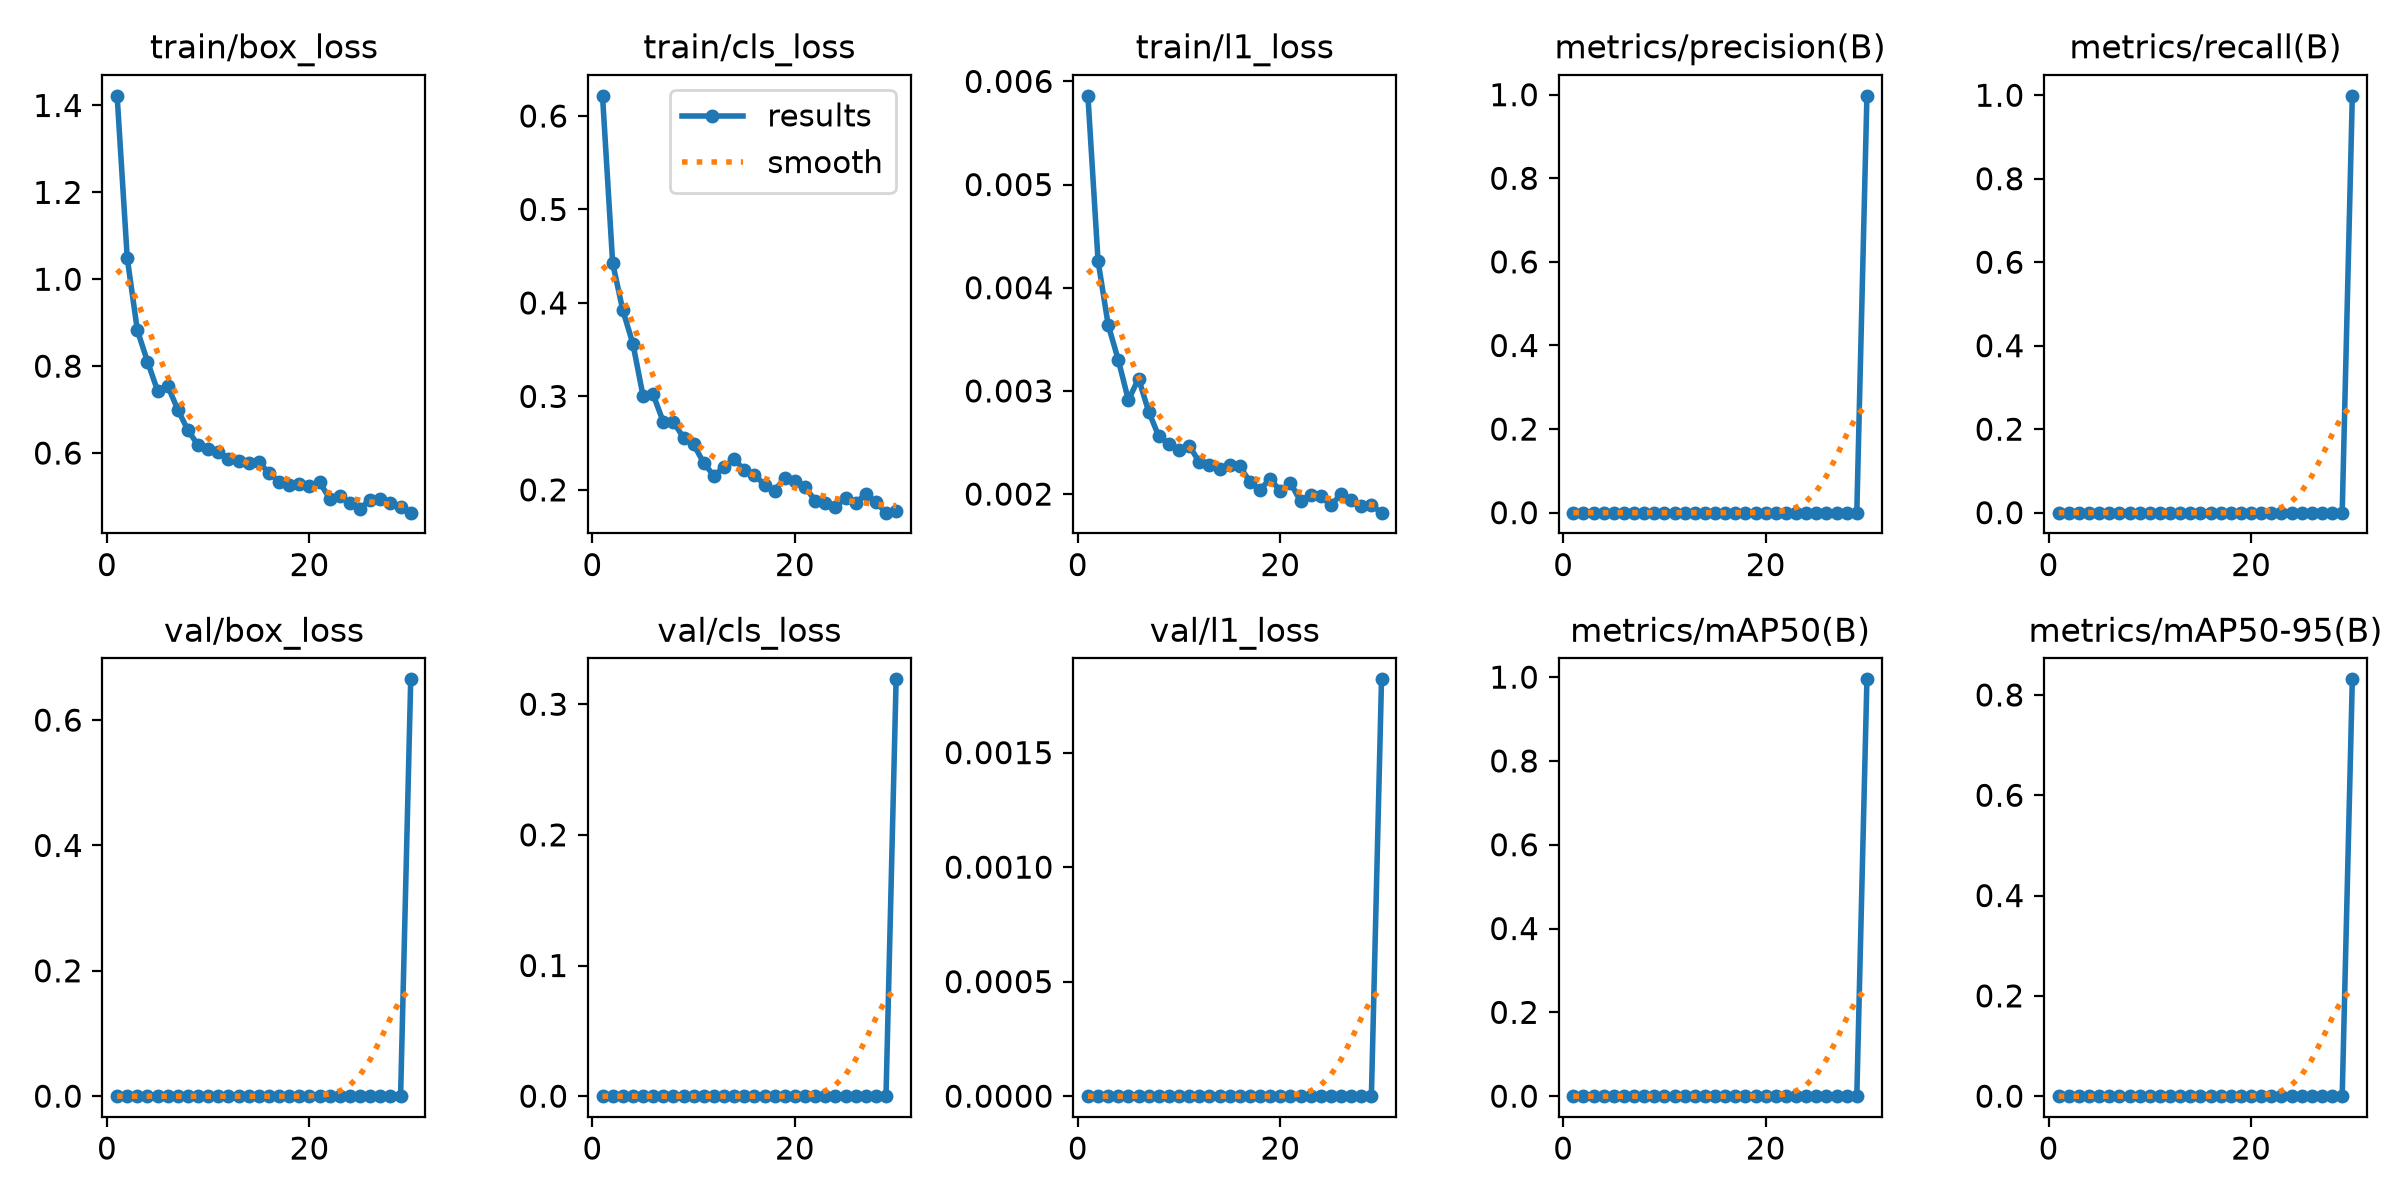

Source data for this figure (header and first rows):
epoch, time, train/box_loss, train/cls_loss, train/l1_loss, metrics/precision(B), metrics/recall(B), metrics/mAP50(B), metrics/mAP50-95(B), val/box_loss, val/cls_loss, val/l1_loss, lr/pg0, lr/pg1, lr/pg2
1, 163.8, 1.422, 0.6216, 0.00586, 0, 0, 0, 0, 0, 0, 0, 9.94413e-05, 9.94413e-05, 0.05038
2, 321.9, 1.049, 0.4428, 0.00426, 0, 0, 0, 0, 0, 0, 0, 0.0001935, 0.0001935, 0.0004728
3, 474.9, 0.8824, 0.3922, 0.00364, 0, 0, 0, 0, 0, 0, 0, 0.000188, 0.000188, 0.000188
4, 630.3, 0.8107, 0.3564, 0.0033, 0, 0, 0, 0, 0, 0, 0, 0.000182, 0.000182, 0.000182
5, 799.1, 0.7431, 0.3006, 0.00291, 0, 0, 0, 0, 0, 0, 0, 0.000176, 0.000176, 0.000176
6, 946.1, 0.7546, 0.3021, 0.00312, 0, 0, 0, 0, 0, 0, 0, 0.00017, 0.00017, 0.00017
7, 1096, 0.6994, 0.2727, 0.0028, 0, 0, 0, 0, 0, 0, 0, 0.000164, 0.000164, 0.000164
8, 1247, 0.6524, 0.2727, 0.00256, 0, 0, 0, 0, 0, 0, 0, 0.000158, 0.000158, 0.000158
9, 1466, 0.6179, 0.2558, 0.00249, 0, 0, 0, 0, 0, 0, 0, 0.000152, 0.000152, 0.000152
10, 1632, 0.6104, 0.2487, 0.00243, 0, 0, 0, 0, 0, 0, 0, 0.000146, 0.000146, 0.000146
11, 1788, 0.603, 0.2286, 0.00247, 0, 0, 0, 0, 0, 0, 0, 0.00014, 0.00014, 0.00014
12, 1945, 0.5871, 0.2152, 0.00231, 0, 0, 0, 0, 0, 0, 0, 0.000134, 0.000134, 0.000134
13, 2098, 0.581, 0.2243, 0.00228, 0, 0, 0, 0, 0, 0, 0, 0.000128, 0.000128, 0.000128
14, 2279, 0.5766, 0.2327, 0.00224, 0, 0, 0, 0, 0, 0, 0, 0.000122, 0.000122, 0.000122
15, 2448, 0.5789, 0.2213, 0.00228, 0, 0, 0, 0, 0, 0, 0, 0.000116, 0.000116, 0.000116
16, 2603, 0.5546, 0.2162, 0.00227, 0, 0, 0, 0, 0, 0, 0, 0.00011, 0.00011, 0.00011
17, 3280, 0.534, 0.2053, 0.00212, 0, 0, 0, 0, 0, 0, 0, 0.000104, 0.000104, 0.000104
18, 3428, 0.5271, 0.1991, 0.00204, 0, 0, 0, 0, 0, 0, 0, 9.8e-05, 9.8e-05, 9.8e-05
19, 3574, 0.5293, 0.213, 0.00215, 0, 0, 0, 0, 0, 0, 0, 9.2e-05, 9.2e-05, 9.2e-05
20, 3729, 0.5232, 0.2092, 0.00203, 0, 0, 0, 0, 0, 0, 0, 8.6e-05, 8.6e-05, 8.6e-05
21, 3882, 0.5329, 0.2032, 0.00211, 0, 0, 0, 0, 0, 0, 0, 8e-05, 8e-05, 8e-05
22, 4031, 0.495, 0.1885, 0.00193, 0, 0, 0, 0, 0, 0, 0, 7.4e-05, 7.4e-05, 7.4e-05
23, 4179, 0.5009, 0.186, 0.00199, 0, 0, 0, 0, 0, 0, 0, 6.8e-05, 6.8e-05, 6.8e-05
24, 4352, 0.4852, 0.1816, 0.00198, 0, 0, 0, 0, 0, 0, 0, 6.2e-05, 6.2e-05, 6.2e-05
25, 4522, 0.4723, 0.1912, 0.00189, 0, 0, 0, 0, 0, 0, 0, 5.6e-05, 5.6e-05, 5.6e-05
26, 4677, 0.4925, 0.1861, 0.002, 0, 0, 0, 0, 0, 0, 0, 5e-05, 5e-05, 5e-05
27, 4834, 0.4945, 0.1952, 0.00194, 0, 0, 0, 0, 0, 0, 0, 4.4e-05, 4.4e-05, 4.4e-05
28, 5037, 0.4841, 0.1869, 0.00188, 0, 0, 0, 0, 0, 0, 0, 3.8e-05, 3.8e-05, 3.8e-05
29, 5233, 0.4764, 0.1756, 0.00189, 0, 0, 0, 0, 0, 0, 0, 3.2e-05, 3.2e-05, 3.2e-05
30, 5468, 0.4628, 0.1776, 0.00182, 0.9973, 0.9986, 0.9947, 0.8311, 0.665, 0.3191, 0.00182, 2.6e-05, 2.6e-05, 2.6e-05
